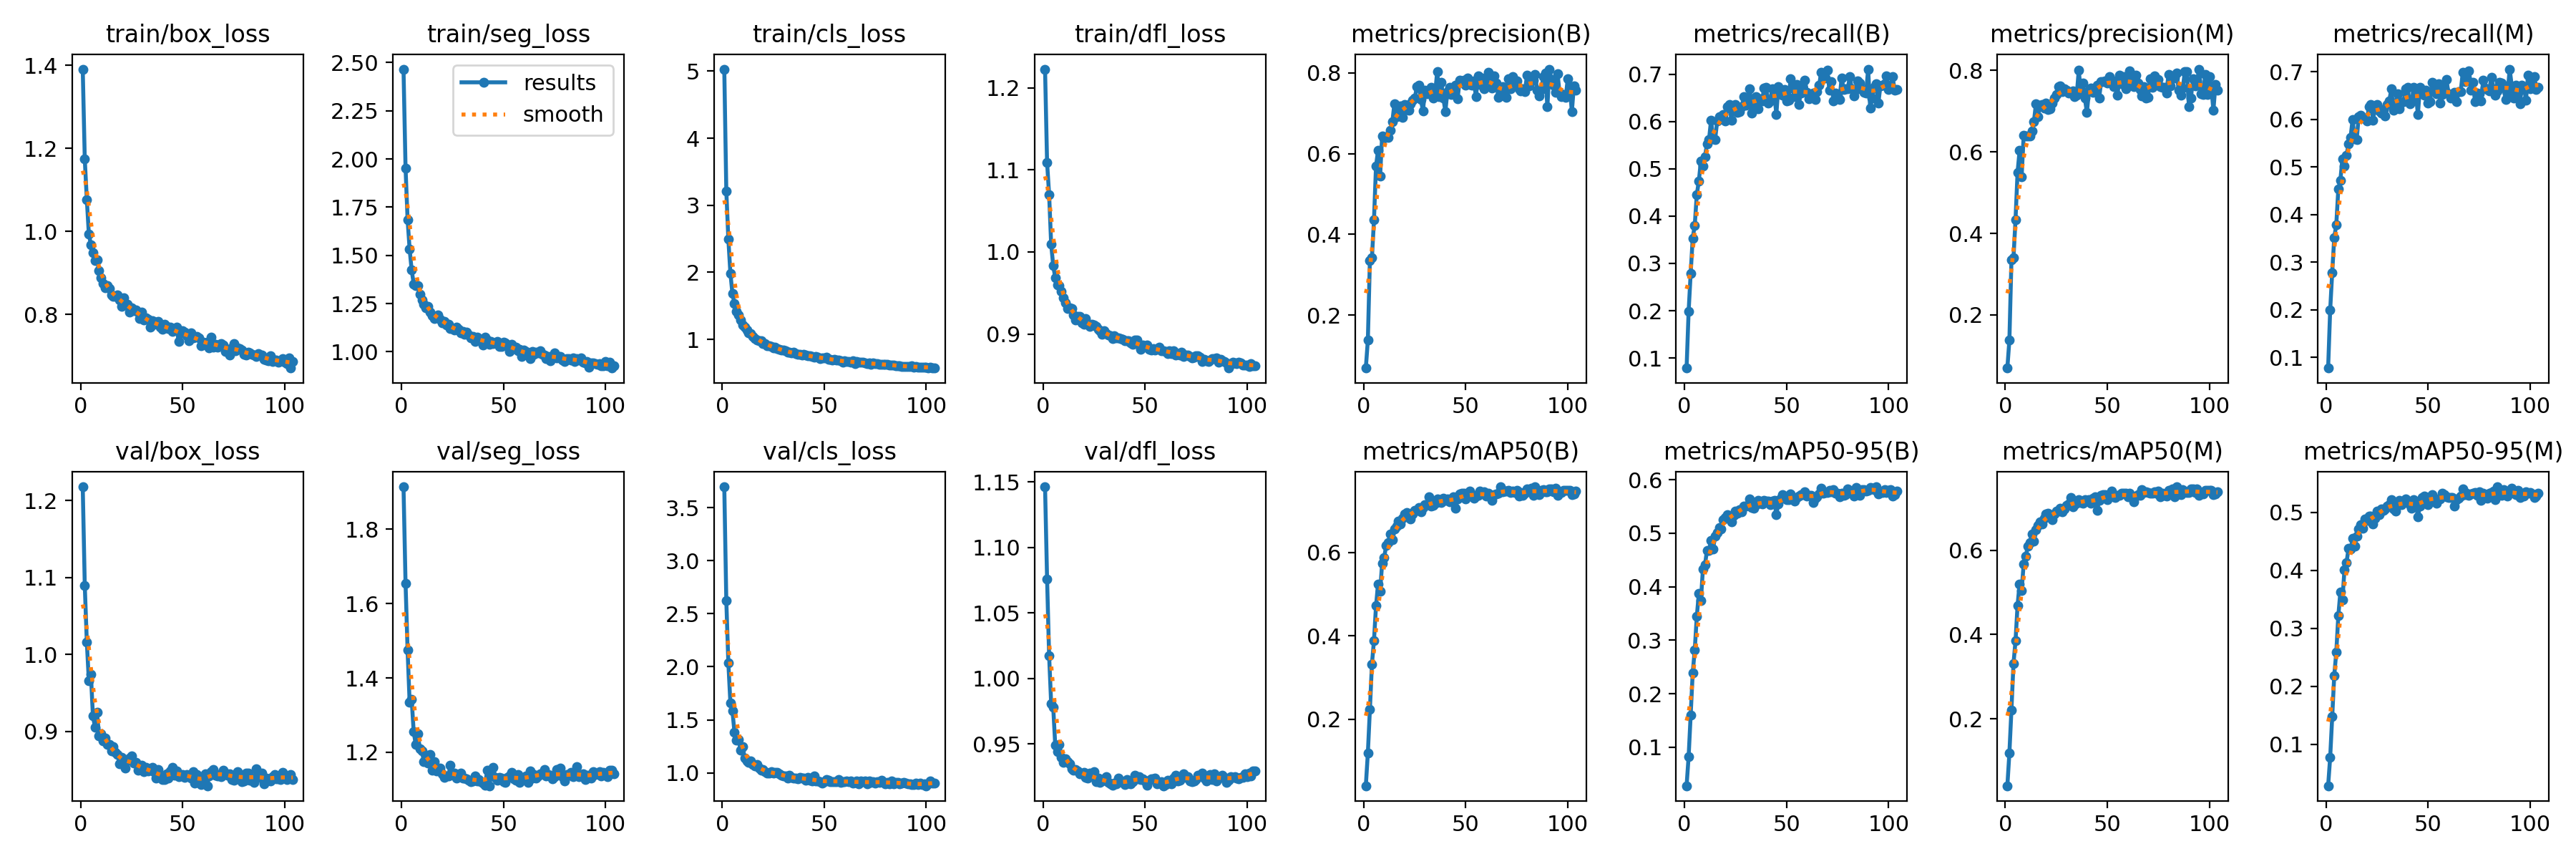

The data file committed next to this chart (first rows):
epoch, train/box_loss, train/seg_loss, train/cls_loss, train/dfl_loss, metrics/precision(B), metrics/recall(B), metrics/mAP50(B), metrics/mAP50-95(B), metrics/precision(M), metrics/recall(M), metrics/mAP50(M), metrics/mAP50-95(M), val/box_loss, val/seg_loss, val/cls_loss, val/dfl_loss, lr/pg0, lr/pg1, lr/pg2
1, 1.391, 2.466, 5.032, 1.223, 0.06882, 0.07874, 0.04024, 0.02802, 0.06958, 0.07775, 0.04071, 0.02831, 1.218, 1.915, 3.696, 1.146, 0.06732, 0.0001642, 0.0001642
2, 1.174, 1.953, 3.213, 1.109, 0.138, 0.1987, 0.1187, 0.08245, 0.1386, 0.1992, 0.1188, 0.07699, 1.089, 1.655, 2.62, 1.076, 0.03415, 0.0003298, 0.0003298
3, 1.077, 1.687, 2.491, 1.07, 0.3357, 0.2786, 0.2232, 0.1602, 0.3342, 0.2782, 0.2213, 0.1473, 1.016, 1.475, 2.035, 1.017, 0.0009845, 0.0004943, 0.0004943
4, 0.9938, 1.532, 1.988, 1.009, 0.3414, 0.3534, 0.3323, 0.239, 0.3396, 0.3515, 0.3308, 0.2186, 0.9655, 1.335, 1.66, 0.9807, 0.0004951, 0.0004951, 0.0004951
5, 0.9683, 1.424, 1.681, 0.9835, 0.4359, 0.3806, 0.3885, 0.2818, 0.4339, 0.379, 0.3847, 0.2588, 0.9743, 1.342, 1.585, 0.9781, 0.0004951, 0.0004951, 0.0004951
6, 0.9493, 1.353, 1.531, 0.9683, 0.5694, 0.4454, 0.4715, 0.344, 0.5497, 0.4536, 0.4694, 0.3217, 0.9196, 1.255, 1.383, 0.9491, 0.0004934, 0.0004934, 0.0004934
7, 0.9295, 1.342, 1.418, 0.9599, 0.6085, 0.4738, 0.5246, 0.3871, 0.6033, 0.4724, 0.5207, 0.3625, 0.9056, 1.221, 1.306, 0.9439, 0.0004917, 0.0004917, 0.0004917
8, 0.9318, 1.343, 1.367, 0.9586, 0.544, 0.5161, 0.5061, 0.3736, 0.5397, 0.5168, 0.5043, 0.3484, 0.9243, 1.25, 1.314, 0.9494, 0.0004901, 0.0004901, 0.0004901
9, 0.905, 1.298, 1.29, 0.9522, 0.6441, 0.5062, 0.574, 0.4324, 0.6406, 0.5016, 0.5682, 0.4002, 0.8939, 1.21, 1.215, 0.9399, 0.0004884, 0.0004884, 0.0004884
10, 0.8886, 1.269, 1.216, 0.9444, 0.6389, 0.5258, 0.588, 0.4409, 0.6395, 0.5235, 0.5856, 0.4126, 0.8965, 1.203, 1.245, 0.9357, 0.0004868, 0.0004868, 0.0004868
11, 0.875, 1.246, 1.187, 0.9381, 0.6425, 0.5523, 0.6165, 0.4678, 0.6392, 0.5483, 0.6099, 0.4373, 0.8878, 1.175, 1.141, 0.9385, 0.0004852, 0.0004852, 0.0004852
12, 0.8639, 1.228, 1.138, 0.9313, 0.6404, 0.5621, 0.6236, 0.4682, 0.6384, 0.5624, 0.6191, 0.4361, 0.8909, 1.18, 1.113, 0.9364, 0.0004835, 0.0004835, 0.0004835
13, 0.8701, 1.237, 1.097, 0.9318, 0.6577, 0.6031, 0.6447, 0.4863, 0.6519, 0.5993, 0.6395, 0.4545, 0.8825, 1.171, 1.097, 0.9349, 0.0004818, 0.0004818, 0.0004818
14, 0.8627, 1.206, 1.081, 0.931, 0.6787, 0.5635, 0.6309, 0.4706, 0.6736, 0.5586, 0.6227, 0.4416, 0.8833, 1.194, 1.113, 0.9312, 0.0004802, 0.0004802, 0.0004802
15, 0.8474, 1.187, 1.045, 0.9234, 0.7232, 0.5619, 0.6555, 0.4945, 0.7173, 0.5573, 0.6485, 0.4584, 0.8743, 1.152, 1.082, 0.9299, 0.0004786, 0.0004786, 0.0004786
16, 0.8445, 1.174, 1.012, 0.9172, 0.6912, 0.601, 0.6634, 0.5007, 0.6862, 0.6059, 0.6596, 0.4705, 0.8797, 1.174, 1.066, 0.9306, 0.0004769, 0.0004769, 0.0004769
17, 0.8435, 1.183, 0.9941, 0.9212, 0.7094, 0.6105, 0.6746, 0.511, 0.7145, 0.6078, 0.6686, 0.4785, 0.8724, 1.15, 1.076, 0.9296, 0.0004752, 0.0004752, 0.0004752
18, 0.8467, 1.191, 0.9781, 0.9216, 0.7189, 0.6088, 0.6678, 0.5078, 0.7169, 0.6031, 0.6623, 0.4718, 0.8703, 1.154, 1.048, 0.9274, 0.0004736, 0.0004736, 0.0004736
19, 0.8352, 1.169, 0.9809, 0.9139, 0.6897, 0.6152, 0.6821, 0.5254, 0.7073, 0.6022, 0.677, 0.4878, 0.8576, 1.158, 1.028, 0.9272, 0.000472, 0.000472, 0.000472
20, 0.8192, 1.149, 0.9405, 0.9118, 0.7226, 0.6012, 0.6913, 0.529, 0.7205, 0.5968, 0.6871, 0.486, 0.8666, 1.141, 1.029, 0.9284, 0.0004703, 0.0004703, 0.0004703
21, 0.8395, 1.158, 0.9395, 0.9185, 0.7094, 0.632, 0.6952, 0.5345, 0.7048, 0.627, 0.6892, 0.4935, 0.8587, 1.132, 1.013, 0.9245, 0.0004686, 0.0004686, 0.0004686
22, 0.8229, 1.14, 0.9054, 0.9127, 0.7082, 0.6365, 0.6921, 0.5307, 0.7061, 0.6307, 0.6849, 0.4928, 0.8518, 1.135, 0.9965, 0.9236, 0.000467, 0.000467, 0.000467
23, 0.8243, 1.144, 0.9068, 0.9091, 0.723, 0.6029, 0.68, 0.5213, 0.7205, 0.5984, 0.6723, 0.4797, 0.8624, 1.136, 0.9972, 0.9279, 0.0004654, 0.0004654, 0.0004654
24, 0.8057, 1.121, 0.8974, 0.9118, 0.7319, 0.6332, 0.6927, 0.5327, 0.7314, 0.6276, 0.6859, 0.4893, 0.8653, 1.166, 1.008, 0.9258, 0.0004637, 0.0004637, 0.0004637
25, 0.8162, 1.121, 0.8768, 0.9112, 0.7369, 0.6354, 0.7009, 0.5418, 0.7406, 0.6314, 0.6937, 0.5015, 0.8675, 1.143, 0.9953, 0.9286, 0.000462, 0.000462, 0.000462
26, 0.8097, 1.114, 0.8801, 0.9088, 0.7657, 0.6189, 0.7013, 0.5377, 0.76, 0.6171, 0.693, 0.4959, 0.8588, 1.145, 1.006, 0.9212, 0.0004604, 0.0004604, 0.0004604
27, 0.8102, 1.129, 0.8668, 0.9056, 0.7688, 0.6201, 0.7082, 0.5444, 0.7619, 0.6134, 0.7, 0.5058, 0.8593, 1.131, 1.004, 0.9238, 0.0004588, 0.0004588, 0.0004588
28, 0.8051, 1.116, 0.8493, 0.9036, 0.7346, 0.6309, 0.6969, 0.5394, 0.7475, 0.6209, 0.6915, 0.5029, 0.8489, 1.137, 0.9893, 0.9208, 0.0004571, 0.0004571, 0.0004571
29, 0.7896, 1.098, 0.8367, 0.8999, 0.7054, 0.6521, 0.7079, 0.5508, 0.7554, 0.6073, 0.6994, 0.5062, 0.8514, 1.144, 0.98, 0.9215, 0.0004554, 0.0004554, 0.0004554
30, 0.8053, 1.107, 0.8447, 0.9036, 0.7567, 0.6338, 0.7137, 0.5501, 0.7516, 0.6304, 0.7078, 0.5107, 0.8559, 1.131, 0.9713, 0.9233, 0.0004538, 0.0004538, 0.0004538
31, 0.7867, 1.092, 0.8271, 0.9002, 0.7492, 0.6426, 0.7139, 0.5517, 0.7438, 0.6388, 0.7099, 0.5131, 0.8477, 1.131, 0.9732, 0.9249, 0.0004522, 0.0004522, 0.0004522
32, 0.7923, 1.101, 0.8103, 0.899, 0.7497, 0.6686, 0.733, 0.5643, 0.7469, 0.6642, 0.7266, 0.522, 0.853, 1.129, 0.9483, 0.9207, 0.0004505, 0.0004505, 0.0004505
33, 0.7881, 1.086, 0.8075, 0.8981, 0.7643, 0.6173, 0.7103, 0.5476, 0.7502, 0.6196, 0.704, 0.5058, 0.8485, 1.125, 0.9778, 0.9197, 0.0004488, 0.0004488, 0.0004488
34, 0.7702, 1.071, 0.7937, 0.8947, 0.738, 0.6386, 0.7128, 0.5466, 0.7359, 0.6338, 0.7081, 0.5023, 0.8501, 1.121, 0.9578, 0.9183, 0.0004472, 0.0004472, 0.0004472
35, 0.7854, 1.081, 0.8055, 0.8976, 0.7507, 0.6522, 0.7185, 0.5534, 0.7386, 0.6534, 0.713, 0.5141, 0.8528, 1.122, 0.9491, 0.92, 0.0004456, 0.0004456, 0.0004456
36, 0.7756, 1.054, 0.7917, 0.8957, 0.8037, 0.6261, 0.7276, 0.5608, 0.8002, 0.6222, 0.7213, 0.5199, 0.8472, 1.137, 0.9532, 0.9197, 0.0004439, 0.0004439, 0.0004439
37, 0.7818, 1.075, 0.7789, 0.8955, 0.741, 0.6475, 0.7213, 0.5556, 0.7471, 0.6354, 0.7147, 0.5134, 0.8393, 1.123, 0.9475, 0.9238, 0.0004422, 0.0004422, 0.0004422
38, 0.7829, 1.065, 0.7816, 0.8948, 0.7763, 0.6439, 0.7191, 0.5542, 0.7688, 0.6368, 0.7123, 0.5165, 0.8501, 1.126, 0.9558, 0.9217, 0.0004406, 0.0004406, 0.0004406
39, 0.77, 1.058, 0.7658, 0.8934, 0.738, 0.6703, 0.7291, 0.5615, 0.7312, 0.6635, 0.7207, 0.5228, 0.8415, 1.12, 0.9503, 0.9205, 0.000439, 0.000439, 0.000439
40, 0.7638, 1.034, 0.7746, 0.8922, 0.7043, 0.6717, 0.7244, 0.56, 0.6966, 0.6666, 0.7177, 0.517, 0.8376, 1.117, 0.9502, 0.919, 0.0004373, 0.0004373, 0.0004373
41, 0.7759, 1.077, 0.7617, 0.8915, 0.7544, 0.6389, 0.7279, 0.5602, 0.7497, 0.6329, 0.7211, 0.5137, 0.8372, 1.111, 0.9308, 0.9226, 0.0004356, 0.0004356, 0.0004356
42, 0.7709, 1.06, 0.7578, 0.8919, 0.7637, 0.6432, 0.7215, 0.553, 0.7573, 0.6367, 0.7121, 0.5068, 0.8446, 1.151, 0.9598, 0.92, 0.000434, 0.000434, 0.000434
43, 0.766, 1.04, 0.7537, 0.8891, 0.7465, 0.6698, 0.728, 0.5605, 0.7459, 0.6669, 0.7239, 0.5216, 0.8394, 1.11, 0.9294, 0.9196, 0.0004324, 0.0004324, 0.0004324
44, 0.7692, 1.052, 0.7488, 0.8877, 0.7642, 0.6589, 0.7332, 0.5607, 0.7568, 0.6566, 0.727, 0.5184, 0.8486, 1.137, 0.9266, 0.9214, 0.0004307, 0.0004307, 0.0004307
45, 0.7598, 1.041, 0.7291, 0.8923, 0.7689, 0.6154, 0.7057, 0.5342, 0.7638, 0.6096, 0.6955, 0.4915, 0.8527, 1.16, 0.9729, 0.9259, 0.000429, 0.000429, 0.000429
46, 0.7655, 1.047, 0.7392, 0.8928, 0.7357, 0.6743, 0.7274, 0.5552, 0.7326, 0.6672, 0.7193, 0.5109, 0.8428, 1.132, 0.9214, 0.9235, 0.0004274, 0.0004274, 0.0004274
47, 0.7692, 1.053, 0.7334, 0.8863, 0.7822, 0.6634, 0.7395, 0.5642, 0.7728, 0.6563, 0.7312, 0.525, 0.8482, 1.125, 0.9223, 0.9251, 0.0004258, 0.0004258, 0.0004258
48, 0.7356, 1.028, 0.7157, 0.8817, 0.7769, 0.6549, 0.7414, 0.5716, 0.773, 0.6507, 0.7324, 0.5278, 0.8414, 1.132, 0.9173, 0.9229, 0.0004241, 0.0004241, 0.0004241
49, 0.7559, 1.029, 0.7229, 0.8869, 0.7822, 0.6683, 0.7418, 0.5687, 0.7739, 0.6613, 0.733, 0.5224, 0.8441, 1.13, 0.9034, 0.9234, 0.0004224, 0.0004224, 0.0004224
50, 0.7616, 1.048, 0.7194, 0.8846, 0.7688, 0.6438, 0.7283, 0.5621, 0.7693, 0.6336, 0.7199, 0.5131, 0.8441, 1.12, 0.9155, 0.9215, 0.0004208, 0.0004208, 0.0004208
51, 0.7581, 1.047, 0.7312, 0.8865, 0.7866, 0.6453, 0.7363, 0.5624, 0.7841, 0.6373, 0.7285, 0.5266, 0.8402, 1.119, 0.938, 0.9184, 0.0004192, 0.0004192, 0.0004192
52, 0.7494, 1.034, 0.6989, 0.8815, 0.7718, 0.6911, 0.747, 0.5735, 0.7753, 0.6781, 0.7403, 0.5304, 0.8436, 1.131, 0.9298, 0.9221, 0.0004175, 0.0004175, 0.0004175
53, 0.7364, 1.002, 0.705, 0.8808, 0.7694, 0.6714, 0.7377, 0.5636, 0.7608, 0.6652, 0.7273, 0.5233, 0.8426, 1.137, 0.9179, 0.9233, 0.0004158, 0.0004158, 0.0004158
54, 0.7549, 1.038, 0.6944, 0.882, 0.7797, 0.653, 0.7305, 0.5593, 0.7729, 0.6533, 0.7254, 0.5159, 0.8391, 1.145, 0.9155, 0.9234, 0.0004142, 0.0004142, 0.0004142
55, 0.7444, 1.017, 0.6985, 0.8803, 0.7405, 0.6777, 0.7353, 0.5666, 0.7388, 0.6747, 0.7304, 0.5231, 0.8471, 1.129, 0.9167, 0.924, 0.0004126, 0.0004126, 0.0004126
56, 0.745, 1.023, 0.6871, 0.8819, 0.7923, 0.6367, 0.737, 0.5694, 0.7885, 0.634, 0.7306, 0.5232, 0.8325, 1.125, 0.9165, 0.9196, 0.0004109, 0.0004109, 0.0004109
57, 0.7468, 1.007, 0.688, 0.8843, 0.7719, 0.6594, 0.7464, 0.5717, 0.768, 0.6517, 0.736, 0.5322, 0.8434, 1.14, 0.9365, 0.9201, 0.0004093, 0.0004093, 0.0004093
58, 0.7438, 1.013, 0.676, 0.8796, 0.7881, 0.6698, 0.7432, 0.5722, 0.7841, 0.6639, 0.7357, 0.5308, 0.8345, 1.118, 0.9134, 0.921, 0.0004076, 0.0004076, 0.0004076
59, 0.725, 0.9765, 0.6626, 0.8798, 0.7608, 0.6879, 0.745, 0.5768, 0.7546, 0.6838, 0.7361, 0.5264, 0.831, 1.13, 0.9193, 0.9181, 0.0004059, 0.0004059, 0.0004059
60, 0.7333, 1.01, 0.6776, 0.8784, 0.7845, 0.6622, 0.7351, 0.569, 0.7756, 0.654, 0.7272, 0.5252, 0.8387, 1.129, 0.9191, 0.9193, 0.0004043, 0.0004043, 0.0004043
... 44 more rows
